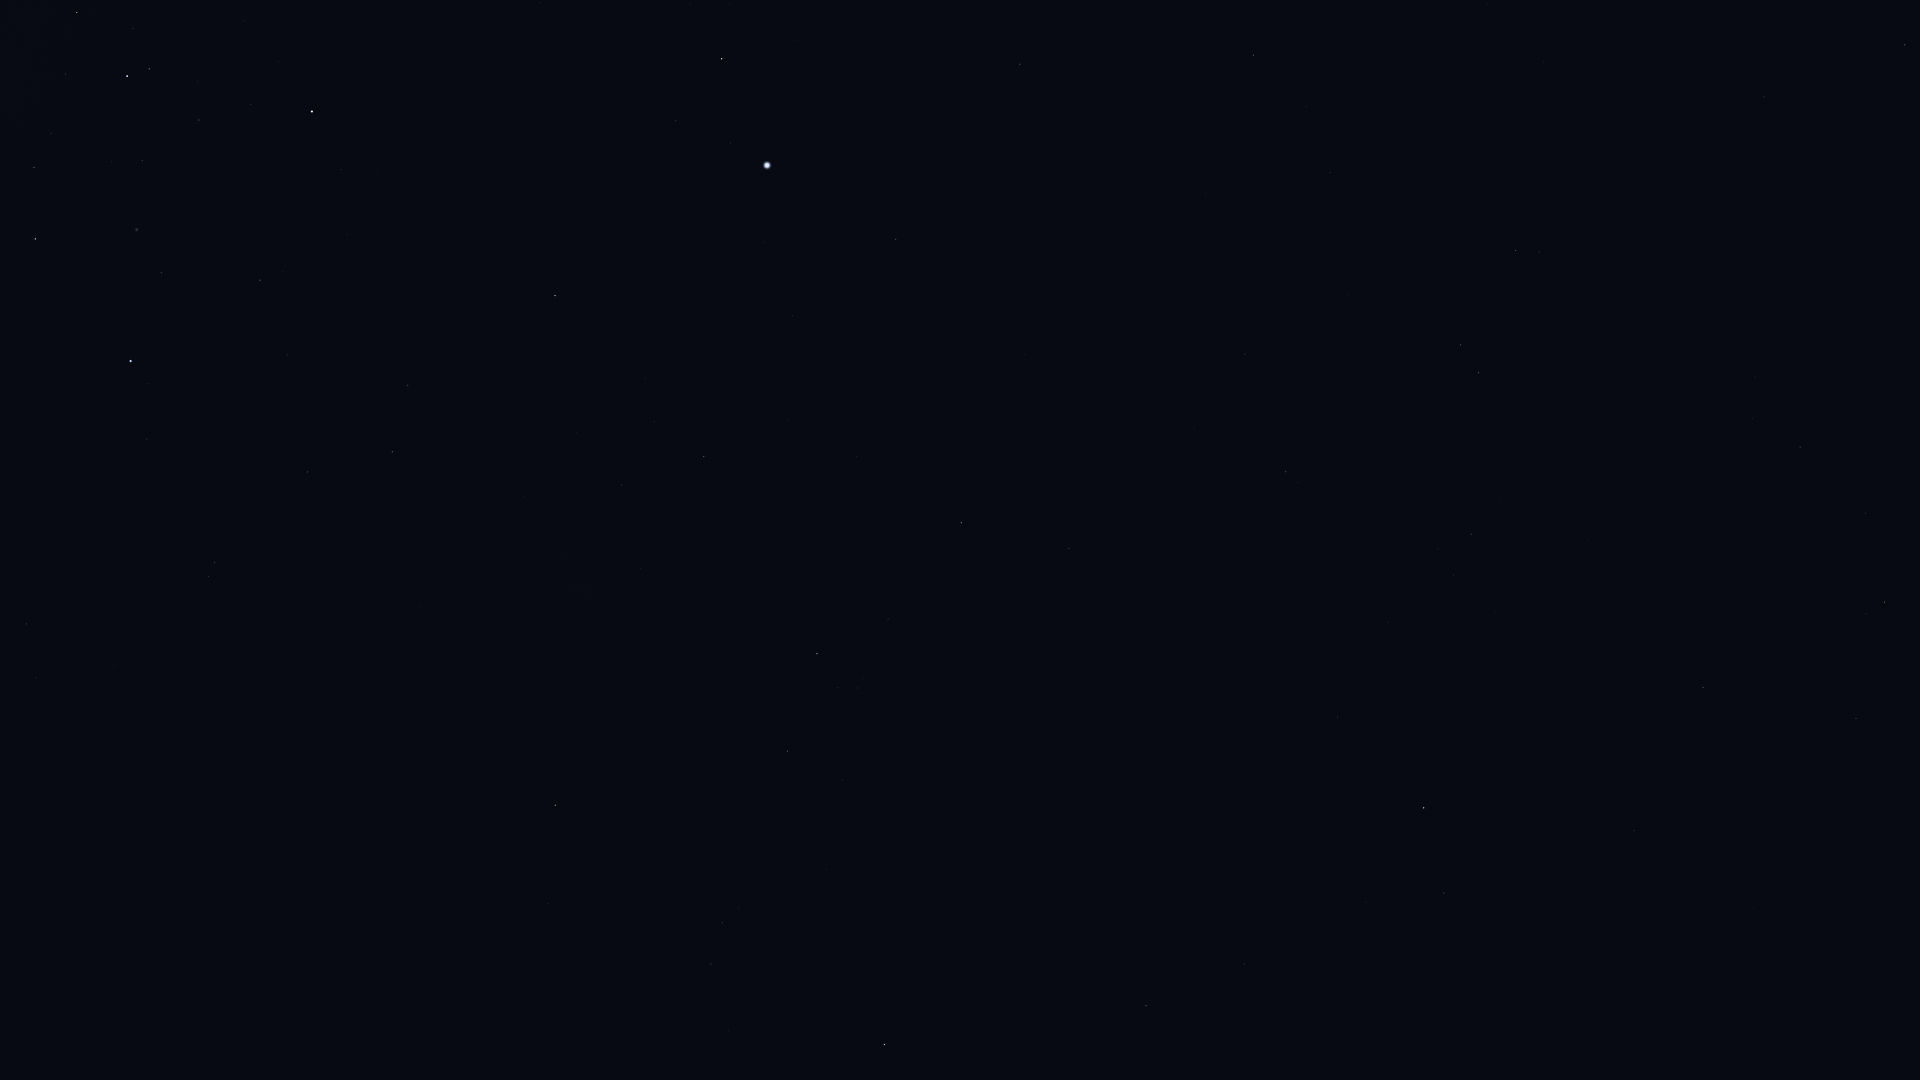

The data file committed next to this chart (first rows):
Star_ID, Name, X, Y
9236, HIP 9236, 884, 1045
10602, HIP 10602, 1146, 1006
11001, HIP 11001, 711, 964
11407, HIP 11407, 1244, 964
12394, HIP 12394, 722, 923
12413, HIP 12413, 1366, 903
12484, HIP 12484, 1069, 913
12486, HIP 12486, 1444, 893
12961, Koeia, 1886, 814
13147, HIP 13147, 1634, 831
13847, Acamar, 1424, 808
14146, HIP 14146, 1856, 719
14240, HIP 14240, 933, 845
14879, Dalim, 1703, 688
15510, HIP 15510, 1338, 717
15578, Intan, 1571, 665
16611, HIP 16611, 1866, 513
17096, Tupi, 1078, 691
17440, HIP 17440, 787, 751
17651, HIP 17651, 1800, 447
17678, HIP 17678, 555, 805
17797, HIP 17797, 1438, 549
17874, HIP 17874, 1471, 534
18597, HIP 18597, 858, 688
19747, HIP 19747, 1286, 472
19780, HIP 19780, 817, 654
19893, HIP 19893, 1069, 549
19921, HIP 19921, 888, 619
21248, Beemim, 1461, 345
21060, HIP 21060, 1194, 428
21281, HIP 21281, 961, 523
21393, Theemin, 1516, 251
21594, Sceptrum, 1905, 45
21770, HIP 21770, 1245, 354
21861, HIP 21861, 1348, 294
21949, HIP 21949, 595, 676
22491, Mouhoun, 1623, 100
25859, HIP 25859, 1253, 55
25918, HIP 25918, 432, 678
26069, HIP 26069, 704, 457
26380, Bubup, 479, 629
27100, HIP 27100, 622, 485
27321, HIP 27321, 896, 240
27530, HIP 27530, 792, 316
27890, HIP 27890, 654, 422
28328, HIP 28328, 1020, 64
30438, Canopus, 767, 165
31895, Nosaxa, 787, 43
32607, HIP 32607, 555, 296
32768, HIP 32768, 722, 59
34481, HIP 34481, 392, 452
35228, HIP 35228, 408, 385
37284, Ceibo, 258, 612
37504, HIP 37504, 308, 472
38041, Tapecue, 477, 23
39794, HIP 39794, 287, 355
40702, HIP 40702, 215, 562
41037, Avior, 312, 112
41312, HIP 41312, 260, 280
42568, HIP 42568, 251, 104
... 7 more rows
